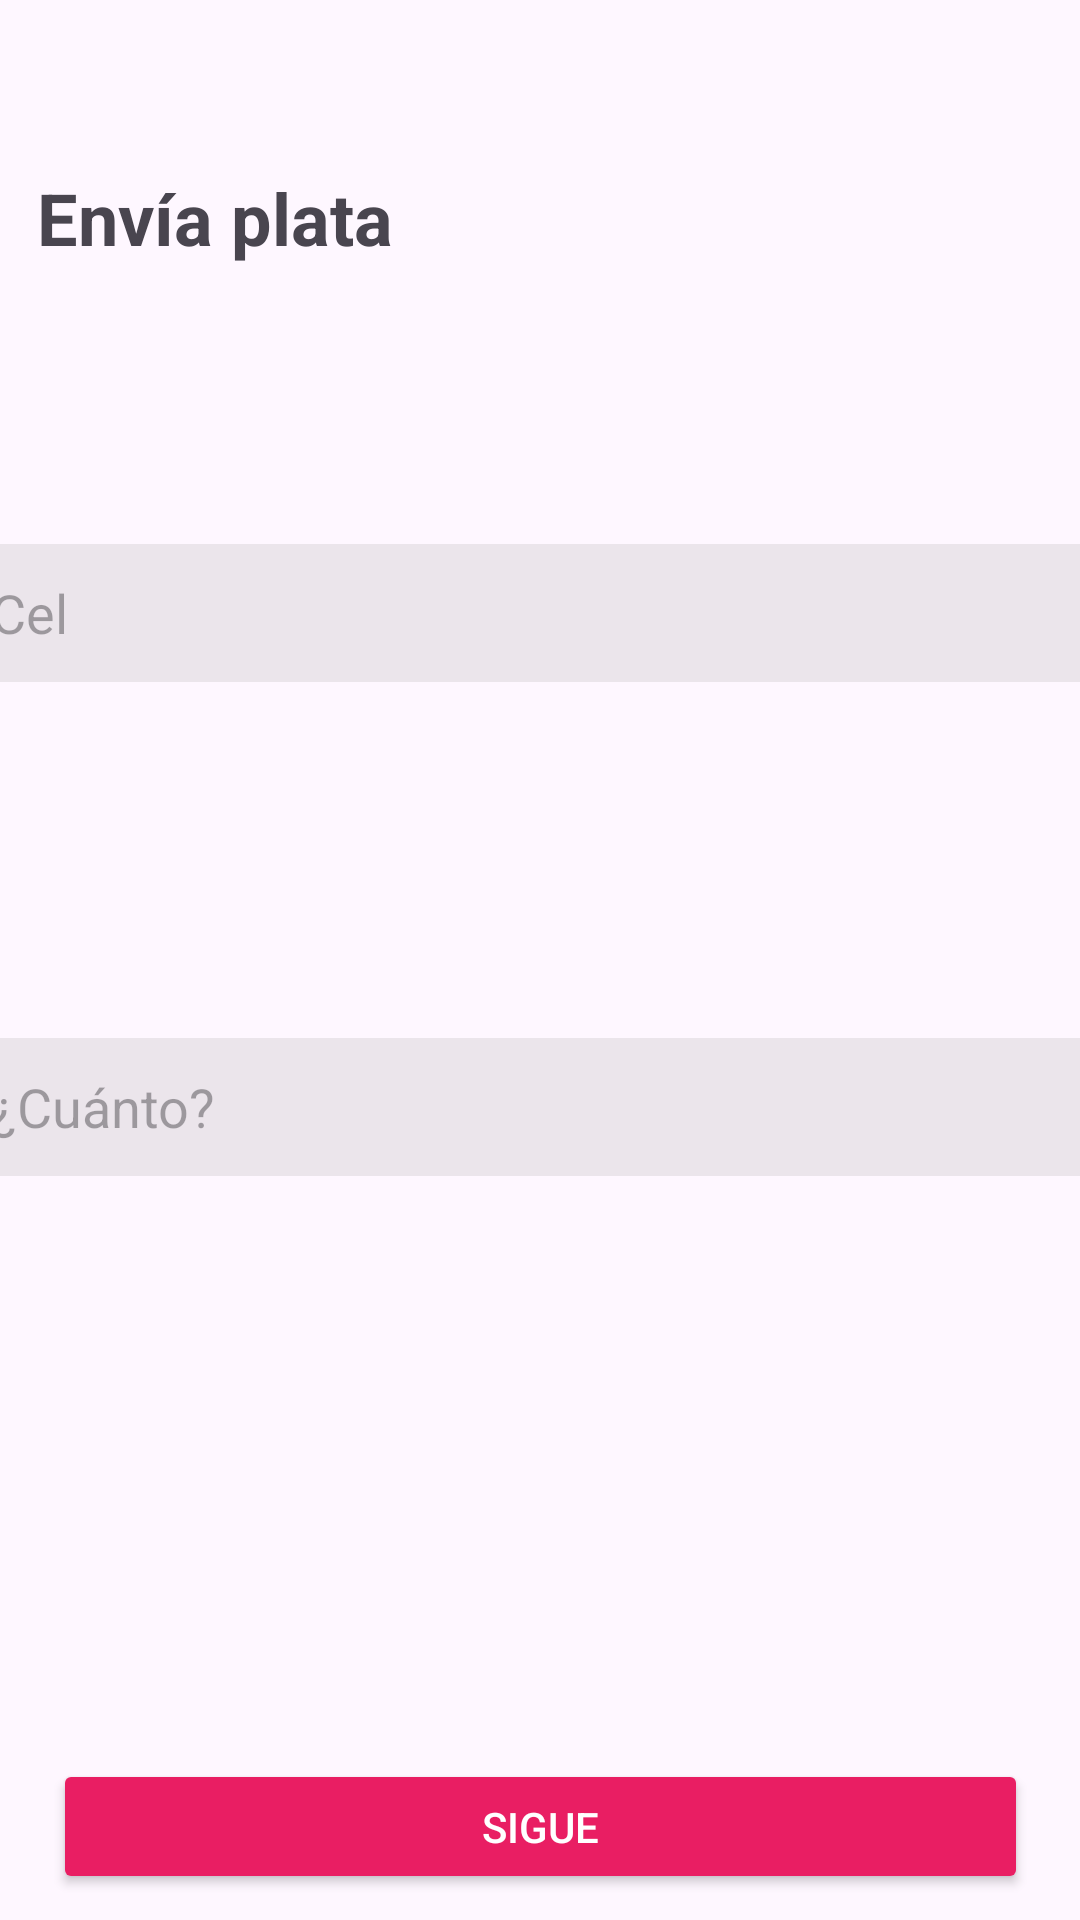

Write the Android layout XML for this screen, with the resource values it uses.
<!-- AndroidManifest.xml: application theme Theme.AppNequi -->
<!-- res/layout/activity_envia.xml -->
<?xml version="1.0" encoding="utf-8"?>
<androidx.constraintlayout.widget.ConstraintLayout xmlns:android="http://schemas.android.com/apk/res/android"
    xmlns:app="http://schemas.android.com/apk/res-auto"
    xmlns:tools="http://schemas.android.com/tools"
    android:layout_width="match_parent"
    android:layout_height="match_parent"
    tools:context=".EnviaActivity" >

    <EditText
        android:id="@+id/etCuanto"
        android:layout_width="382dp"
        android:layout_height="46dp"
        android:background="#3EAFABAB"
        android:ems="10"
        android:hint="  ¿Cuánto?"
        android:inputType="number"
        android:textColor="@color/black"
        app:layout_constraintBottom_toBottomOf="parent"
        app:layout_constraintEnd_toEndOf="parent"
        app:layout_constraintHorizontal_bias="0.551"
        app:layout_constraintStart_toStartOf="parent"
        app:layout_constraintTop_toBottomOf="@+id/etCelular"
        app:layout_constraintVertical_bias="0.324" />

    <TextView
        android:id="@+id/txtEnvia"
        android:layout_width="171dp"
        android:layout_height="47dp"
        android:text="@string/txtEnvia"
        android:textAllCaps="false"
        android:textSize="24sp"
        android:textStyle="bold"
        app:layout_constraintBottom_toBottomOf="parent"
        app:layout_constraintEnd_toEndOf="parent"
        app:layout_constraintHorizontal_bias="0.066"
        app:layout_constraintStart_toStartOf="parent"
        app:layout_constraintTop_toTopOf="parent"
        app:layout_constraintVertical_bias="0.095" />

    <EditText
        android:id="@+id/etCelular"
        android:layout_width="382dp"
        android:layout_height="46dp"
        android:background="#3EAFABAB"
        android:ems="10"
        android:hint="  Cel"
        android:inputType="phone"
        android:maxLength="10"
        android:textColor="@color/black"
        app:layout_constraintBottom_toBottomOf="parent"
        app:layout_constraintEnd_toEndOf="parent"
        app:layout_constraintHorizontal_bias="0.551"
        app:layout_constraintStart_toStartOf="parent"
        app:layout_constraintTop_toTopOf="parent"
        app:layout_constraintVertical_bias="0.305" />

    <Button
        android:id="@+id/btnEnviar"
        android:layout_width="325dp"
        android:layout_height="45dp"
        android:backgroundTint="#E91E63"
        android:text="@string/btnEnviar"
        android:textColor="@color/white"
        app:layout_constraintBottom_toBottomOf="parent"
        app:layout_constraintEnd_toEndOf="parent"
        app:layout_constraintStart_toStartOf="parent"
        app:layout_constraintTop_toBottomOf="@+id/etCuanto"
        app:layout_constraintVertical_bias="0.958" />

</androidx.constraintlayout.widget.ConstraintLayout>
<!-- resources referenced by this layout -->
<resources>
  <color name="black">#FF000000</color>
  <color name="white">#FFFFFFFF</color>
  <string name="btnEnviar">Sigue</string>
  <string name="txtEnvia">Envía plata</string>
  <style name="Theme.AppNequi" parent="Base.Theme.AppNequi" />
  <style name="Base.Theme.AppNequi" parent="Theme.Material3.DayNight.NoActionBar">
          
          <item name="colorPrimary">@color/back</item>
          <item name="colorPrimaryVariant">@color/back</item>
          <item name="colorOnPrimary">@color/back</item>
          <item name="android:statusBarColor">?attr/colorPrimaryVariant</item>
      </style>
  <color name="back">#210049</color>
</resources>
